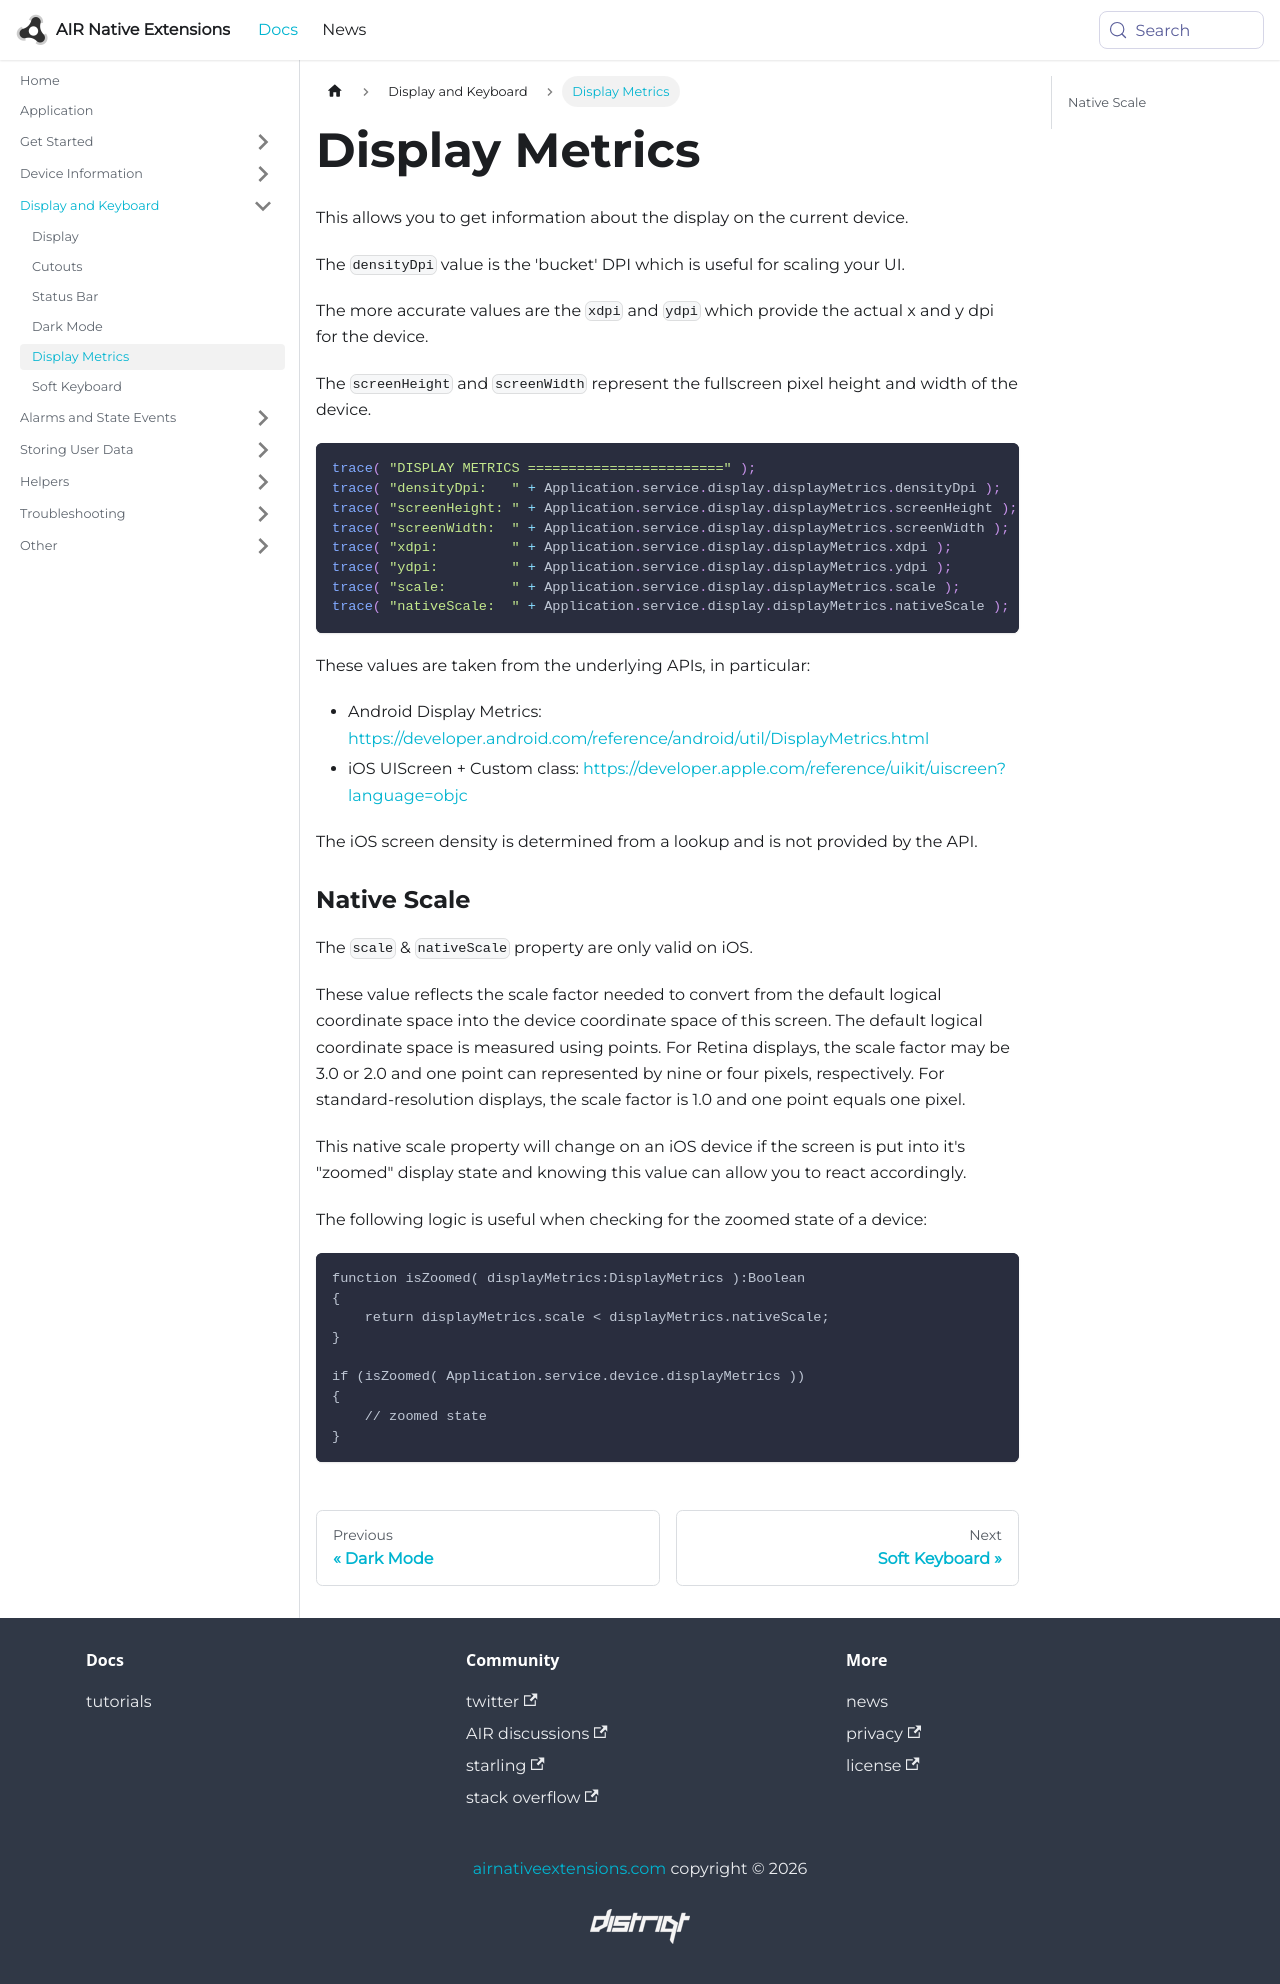

repository: airnativeextensions/nativeextensions-documentation · page: docs/application/display/display-metrics/index.html · generator: docusaurus

---
title: Display Metrics
sidebar_label: Display Metrics
---

This allows you to get information about the display on the current device.

The `densityDpi` value is the 'bucket' DPI which is useful for scaling your UI.

The more accurate values are the `xdpi` and `ydpi` which provide the actual x and y
dpi for the device. 

The `screenHeight` and `screenWidth` represent the fullscreen pixel height and width 
of the device.

```actionscript
trace( "DISPLAY METRICS ========================" );
trace( "densityDpi:   " + Application.service.display.displayMetrics.densityDpi );
trace( "screenHeight: " + Application.service.display.displayMetrics.screenHeight );
trace( "screenWidth:  " + Application.service.display.displayMetrics.screenWidth );
trace( "xdpi:         " + Application.service.display.displayMetrics.xdpi );
trace( "ydpi:         " + Application.service.display.displayMetrics.ydpi );
trace( "scale:        " + Application.service.display.displayMetrics.scale );
trace( "nativeScale:  " + Application.service.display.displayMetrics.nativeScale );
```

These values are taken from the underlying APIs, in particular:

- Android Display Metrics:  https://developer.android.com/reference/android/util/DisplayMetrics.html
- iOS UIScreen + Custom class: https://developer.apple.com/reference/uikit/uiscreen?language=objc 

The iOS screen density is determined from a lookup and is not provided by the API.


### Native Scale

The `scale` & `nativeScale` property are only valid on iOS. 

These value reflects the scale factor needed to convert from the default logical coordinate space into the device coordinate space of this screen. The default logical coordinate space is measured using points. For Retina displays, the scale factor may be 3.0 or 2.0 and one point can represented by nine or four pixels, respectively. For standard-resolution displays, the scale factor is 1.0 and one point equals one pixel.

This native scale property will change on an iOS device if the screen is put into it's "zoomed" display state and knowing this value can allow you to react accordingly.

The following logic is useful when checking for the zoomed state of a device:

```as3
function isZoomed( displayMetrics:DisplayMetrics ):Boolean
{
    return displayMetrics.scale < displayMetrics.nativeScale;
}

if (isZoomed( Application.service.device.displayMetrics ))
{
    // zoomed state
}
```
